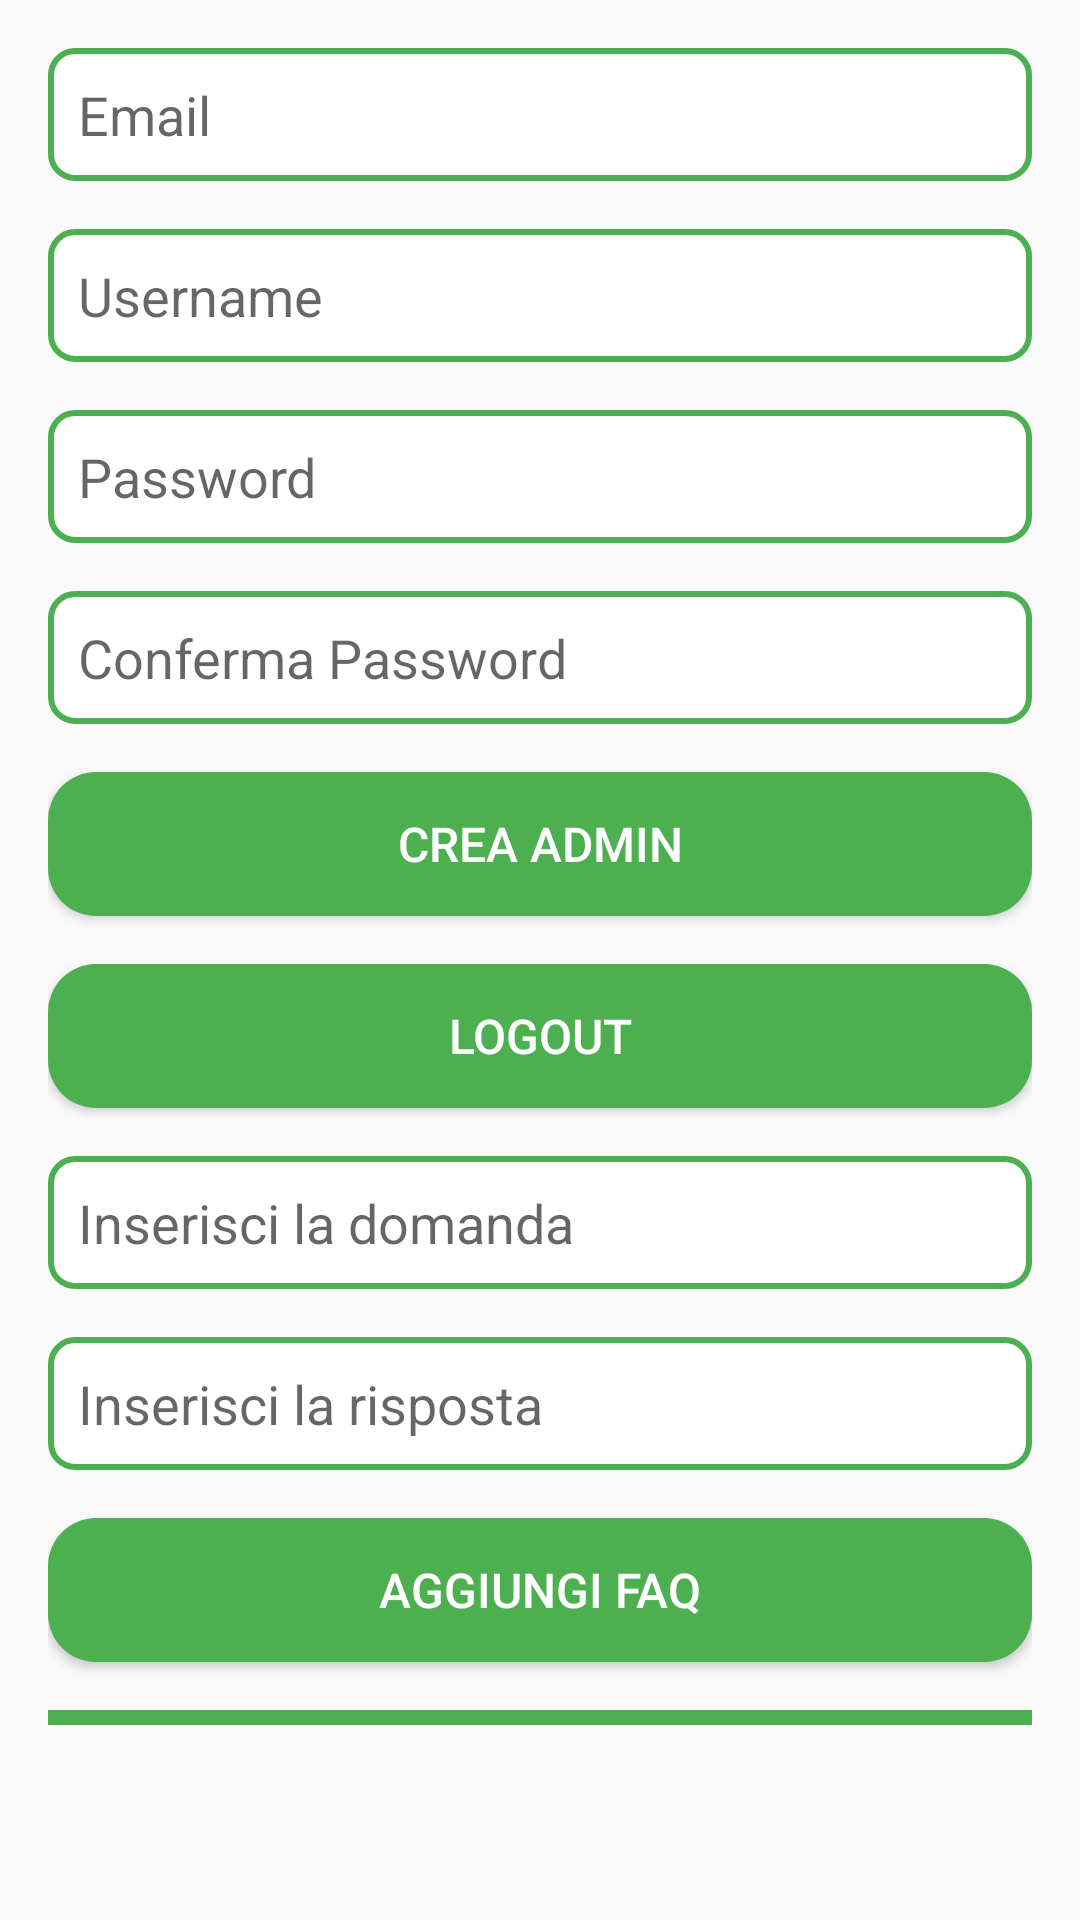

Here is an Android app screen rendered from its layout file. Give the layout XML and the strings, colors and styles it references.
<!-- AndroidManifest.xml: application theme Theme.AppCompat.Light.NoActionBar -->
<!-- res/layout/superadminactivity.xml -->
<?xml version="1.0" encoding="utf-8"?>
<androidx.core.widget.NestedScrollView
    xmlns:android="http://schemas.android.com/apk/res/android"
    android:layout_width="match_parent"
    android:layout_height="match_parent"
    android:fillViewport="true">

    <LinearLayout
        android:layout_width="match_parent"
        android:layout_height="match_parent"
        android:orientation="vertical"
        android:padding="16dp">

        <EditText
            android:id="@+id/emailsuperadmin"
            android:layout_width="match_parent"
            android:background="@drawable/edittext"
            android:layout_height="wrap_content"
            android:hint="@string/hint_email_superadmin"
            android:layout_marginBottom="16sp"
            android:inputType="textEmailAddress"/>

        <EditText
            android:id="@+id/usernamesuperadmin"
            android:layout_width="match_parent"
            android:background="@drawable/edittext"
            android:layout_height="wrap_content"
            android:hint="@string/hint_username_superadmin"
            android:layout_marginBottom="16sp"
            android:inputType="text"/>

        <EditText
            android:id="@+id/passwordsuperadmin"
            android:layout_width="match_parent"
            android:layout_height="wrap_content"
            android:background="@drawable/edittext"
            android:hint="@string/hint_password_superadmin"
            android:layout_marginBottom="16sp"
            android:inputType="textPassword"/>

        <EditText
            android:id="@+id/confermapasswordsuperadmin"
            android:layout_width="match_parent"
            android:background="@drawable/edittext"
            android:layout_height="wrap_content"
            android:hint="@string/hint_conferma_password_superadmin"
            android:layout_marginBottom="16sp"
            android:inputType="textPassword"/>

        <Button
            android:id="@+id/registerbuttonsuperadmin"
            android:layout_width="match_parent"
            android:layout_height="wrap_content"
            android:layout_marginBottom="16sp"
            style="@style/GreenButton"
            android:text="@string/button_crea_admin"/>

        <Button
            android:id="@+id/logoutsuperadmin"
            android:layout_width="match_parent"
            android:layout_height="wrap_content"
            android:layout_marginBottom="16sp"
            style="@style/GreenButton"
            android:text="@string/button_logout_superadmin"/>

        <EditText
            android:id="@+id/questionEditText"
            android:layout_width="match_parent"
            android:background="@drawable/edittext"
            android:layout_marginBottom="16sp"
            android:layout_height="wrap_content"
            android:hint="@string/hint_inserisci_domanda_superadmin"/>

        <EditText
            android:id="@+id/answerEditText"
            android:layout_width="match_parent"
            android:background="@drawable/edittext"
            android:layout_height="wrap_content"
            android:layout_marginBottom="16sp"
            android:hint="@string/hint_inserisci_risposta_superadmin"/>

        <Button
            android:id="@+id/addFaqButton"
            android:layout_width="match_parent"
            android:layout_height="wrap_content"
            style="@style/GreenButton"
            android:text="@string/button_aggiungi_faq"/>

        <View
            android:id="@+id/divisoresintomi"
            android:layout_width="match_parent"
            android:layout_height="5sp"
            android:layout_below="@id/answerTextView"
            android:background="#4CAF50"
            android:layout_marginTop="16dp" />

        <androidx.recyclerview.widget.RecyclerView
            android:id="@+id/faqRecyclerView"
            android:layout_width="match_parent"
            android:layout_height="match_parent"
            android:layout_marginTop="16dp" />
    </LinearLayout>
</androidx.core.widget.NestedScrollView>
<!-- resources referenced by this layout -->
<resources>
  <!-- drawable edittext (drawable) -->
  <?xml version="1.0" encoding="utf-8"?>
  <shape xmlns:android="http://schemas.android.com/apk/res/android">
      <solid android:color="#FFFFFF"/> 
      <stroke
          android:width="2dp"
          android:color="#4CAF50"/> 
      <corners android:radius="8dp"/> 
      <padding
          android:left="10dp"
          android:top="10dp"
          android:right="10dp"
          android:bottom="10dp"/>
  </shape>
  <string name="button_aggiungi_faq">Aggiungi FAQ</string>
  <string name="button_crea_admin">Crea Admin</string>
  <string name="button_logout_superadmin">Logout</string>
  <string name="hint_conferma_password_superadmin">Conferma Password</string>
  <string name="hint_email_superadmin">Email</string>
  <string name="hint_inserisci_domanda_superadmin">Inserisci la domanda</string>
  <string name="hint_inserisci_risposta_superadmin">Inserisci la risposta</string>
  <string name="hint_password_superadmin">Password</string>
  <string name="hint_username_superadmin">Username</string>
  <style name="GreenButton" parent="Widget.AppCompat.Button">
          
          <item name="android:textColor">#FFFFFF</item>
          
          <item name="android:backgroundTint">#4CAF50</item>
          
          <item name="android:background">@drawable/button</item>
          
          <item name="android:padding">10dp</item>
          <item name="android:textSize">16sp</item>
          <item name="buttonStyle">@style/GreenButton</item>
  
      </style>
  <!-- drawable button (drawable) -->
  <shape xmlns:android="http://schemas.android.com/apk/res/android">
      <solid android:color="#4CAF50" />
      <corners android:radius="16dp" />
      <padding
          android:left="10dp"
          android:top="10dp"
          android:right="10dp"
          android:bottom="10dp"/>
  </shape>
</resources>
